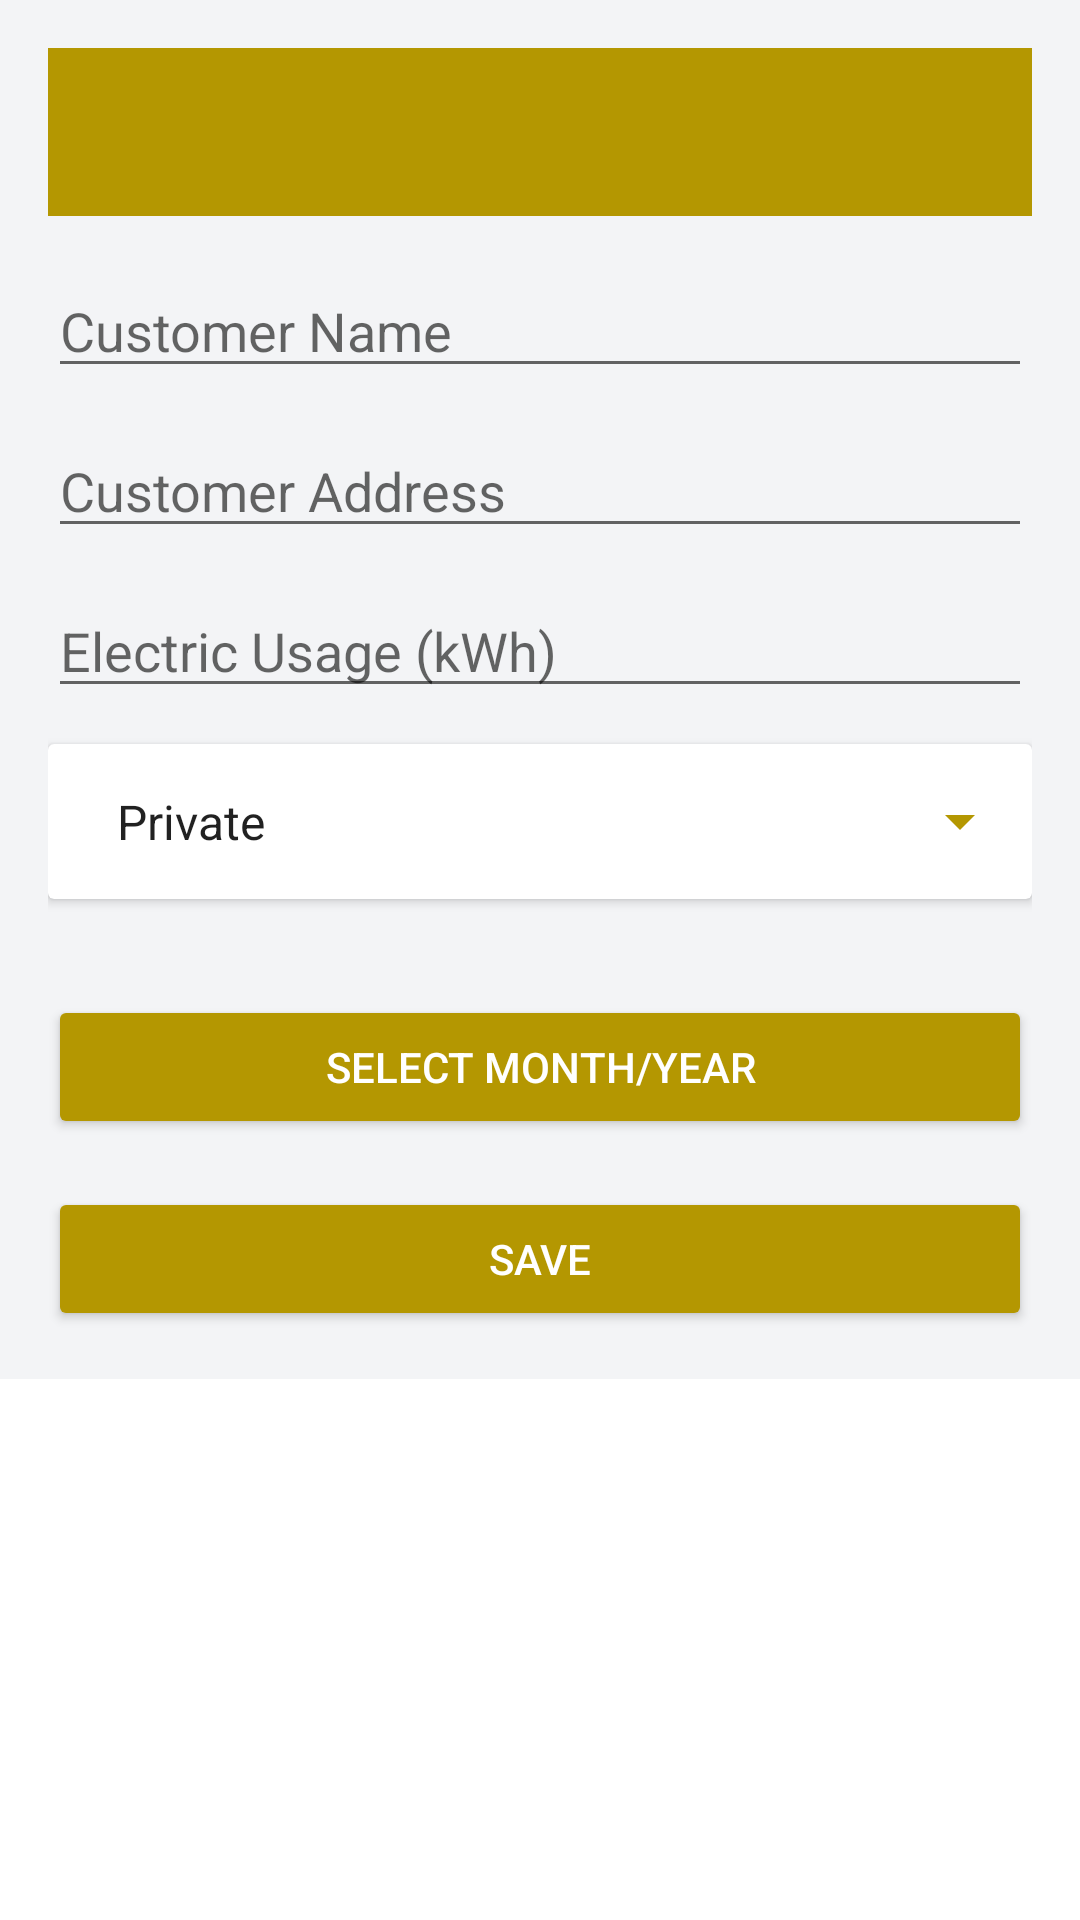

Reconstruct the res/layout file that produces this screen, plus the resources it refers to.
<!-- AndroidManifest.xml: application theme Theme.Electric -->
<!-- res/layout/activity_add_customer.xml -->
<ScrollView xmlns:android="http://schemas.android.com/apk/res/android"
    android:layout_width="match_parent"
    android:layout_height="match_parent"
    xmlns:app="http://schemas.android.com/apk/res-auto">

    <LinearLayout
        android:layout_width="match_parent"
        android:layout_height="wrap_content"
        android:orientation="vertical"
        android:padding="16dp"
        android:gravity="center_horizontal"
        android:background="@color/backgroundColor">

        
        <androidx.appcompat.widget.Toolbar
            android:id="@+id/toolbar"
            android:layout_width="match_parent"
            android:layout_height="wrap_content"
            android:background="#B49701"
            app:titleTextColor="@android:color/white"
            app:navigationIcon="@drawable/ic_arrow_back" />

        
        <EditText
            android:id="@+id/etCustomerName"
            android:layout_width="match_parent"
            android:layout_height="wrap_content"
            android:hint="Customer Name"
            android:inputType="textNoSuggestions"
            android:layout_marginTop="16dp" />

        
        <EditText
            android:id="@+id/etCustomerAddress"
            android:layout_width="match_parent"
            android:layout_height="wrap_content"
            android:hint="Customer Address"
            android:inputType="textNoSuggestions"
            android:layout_marginTop="12dp" />

        
        <EditText
            android:id="@+id/etElectricUsage"
            android:layout_width="match_parent"
            android:layout_height="wrap_content"
            android:hint="Electric Usage (kWh)"
            android:inputType="numberDecimal"
            android:layout_marginTop="12dp" />

        
        <androidx.cardview.widget.CardView
            android:layout_width="match_parent"
            android:layout_height="wrap_content"
            android:layout_marginTop="12dp"
            android:elevation="4dp"
            android:layout_marginBottom="16dp"
            android:layout_gravity="center_horizontal">

            <Spinner
                android:id="@+id/spinnerUserType"
                android:layout_width="match_parent"
                android:layout_height="wrap_content"
                android:entries="@array/user_type_array"
                android:padding="15dp"
                android:backgroundTint="#B49701"
                android:textColor="@android:color/white"/>
        </androidx.cardview.widget.CardView>

        
        <Button
            android:id="@+id/btnPickDate"
            android:layout_width="match_parent"
            android:layout_height="wrap_content"
            android:text="Select Month/Year"
            android:layout_marginTop="16dp"
            android:backgroundTint="#B49701"
            android:textColor="@android:color/white" />

        
        <Button
            android:id="@+id/btnSaveCustomer"
            android:layout_width="match_parent"
            android:layout_height="wrap_content"
            android:layout_marginTop="16dp"
            android:backgroundTint="#B49701"
            android:text="Save"
            android:textColor="@android:color/white" />

    </LinearLayout>

</ScrollView>
<!-- resources referenced by this layout -->
<resources>
  <string-array name="user_type_array">
          <item>Private</item>
          <item>Business</item>
      </string-array>
  <color name="backgroundColor">#F3F4F6</color>
  <style name="Theme.Electric" parent="Base.Theme.Electric" />
  <style name="Base.Theme.Electric" parent="Theme.MaterialComponents.DayNight.NoActionBar">
          
          <item name="colorPrimary">@color/colorPrimary</item>
          <item name="colorPrimaryDark">@color/colorYellow</item>
          <item name="colorAccent">@color/colorAccent</item>
      </style>
  <color name="colorPrimary">#673AB7</color>
  <color name="colorYellow">#B49701</color>
  <color name="colorAccent">#B49701</color>
</resources>
